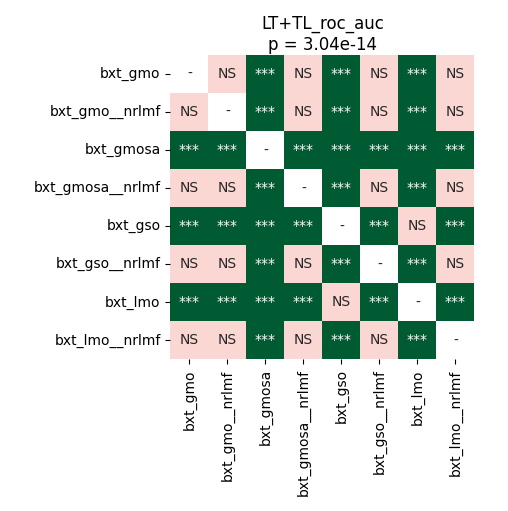

The table this chart was drawn from, first rows:
	bxt_gmo	bxt_gmo__nrlmf	bxt_gmosa	bxt_gmosa__nrlmf	bxt_gso	bxt_gso__nrlmf	bxt_lmo	bxt_lmo__nrlmf
bxt_gmo	1.0	0.471	5.340576171875e-05	0.471	5.340576171875e-05	0.471	5.340576171875e-05	0.8603
bxt_gmo__nrlmf	0.471	1.0	5.340576171875e-05	0.1017	5.340576171875e-05	0.1227	5.340576171875e-05	0.8109
bxt_gmosa	5.340576171875e-05	5.340576171875e-05	1.0	5.340576171875e-05	5.340576171875e-05	5.340576171875e-05	5.340576171875e-05	5.340576171875e-05
bxt_gmosa__nrlmf	0.471	0.1017	5.340576171875e-05	1.0	5.340576171875e-05	0.3083	5.340576171875e-05	0.1464
bxt_gso	5.340576171875e-05	5.340576171875e-05	5.340576171875e-05	5.340576171875e-05	1.0	5.340576171875e-05	0.8008	0.0001005
bxt_gso__nrlmf	0.471	0.1227	5.340576171875e-05	0.3083	5.340576171875e-05	1.0	5.340576171875e-05	0.4852
bxt_lmo	5.340576171875e-05	5.340576171875e-05	5.340576171875e-05	5.340576171875e-05	0.8008	5.340576171875e-05	1.0	5.340576171875e-05
bxt_lmo__nrlmf	0.8603	0.8109	5.340576171875e-05	0.1464	0.0001005	0.4852	5.340576171875e-05	1.0
